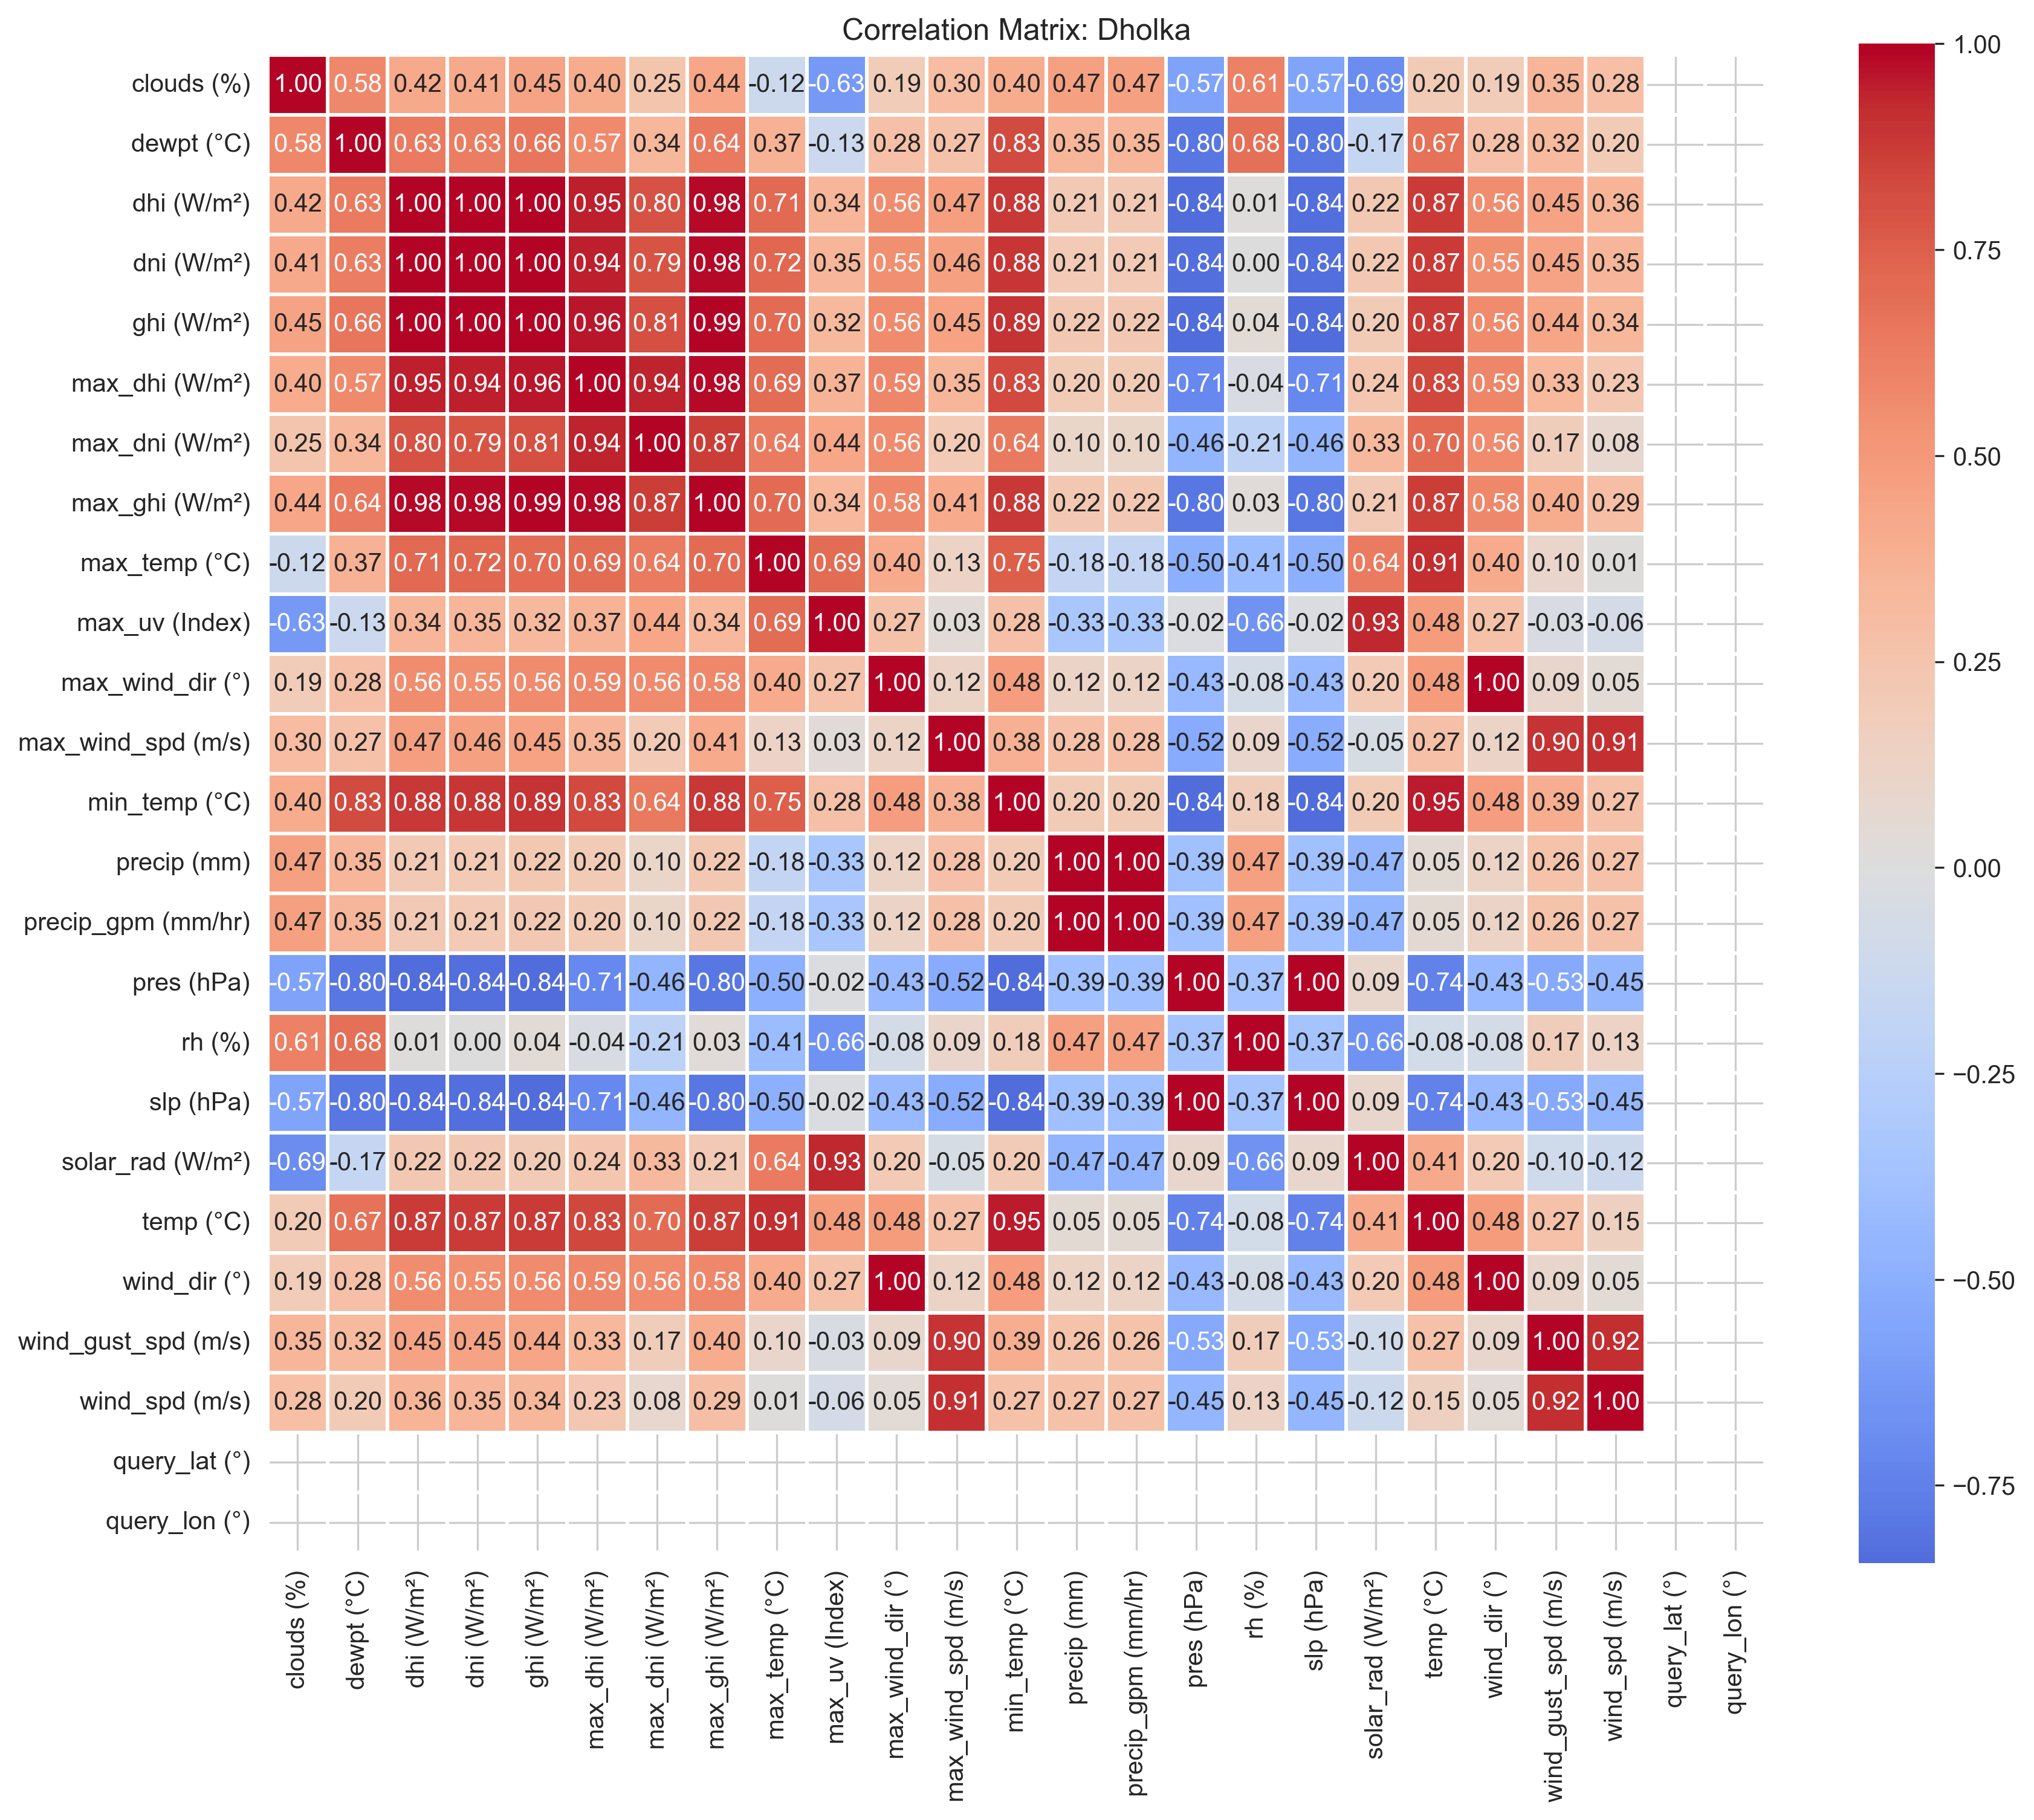

The file beside this chart, header and first rows:
, clouds (%), dewpt (°C), dhi (W/m²), dni (W/m²), ghi (W/m²), max_dhi (W/m²), max_dni (W/m²), max_ghi (W/m²), max_temp (°C), max_uv (Index), max_wind_dir (°), max_wind_spd (m/s), min_temp (°C), precip (mm), precip_gpm (mm/hr), pres (hPa), rh (%), slp (hPa), solar_rad (W/m²), temp (°C), wind_dir (°), wind_gust_spd (m/s), wind_spd (m/s)
clouds (%), 1.0, 0.5806, 0.423, 0.4148, 0.4461, 0.3958, 0.2455, 0.4375, -0.117, -0.6268, 0.1865, 0.3025, 0.3988, 0.4653, 0.4653, -0.5718, 0.609, -0.5706, -0.6909, 0.1968, 0.1865, 0.3466, 0.2839
dewpt (°C), 0.5806, 1.0, 0.635, 0.6325, 0.6599, 0.5683, 0.3401, 0.6422, 0.3696, -0.1283, 0.2787, 0.2672, 0.8268, 0.3507, 0.3507, -0.8009, 0.677, -0.8008, -0.1728, 0.6737, 0.2787, 0.3214, 0.2002
dhi (W/m²), 0.423, 0.635, 1.0, 0.9982, 0.997, 0.9484, 0.7969, 0.9844, 0.7148, 0.3447, 0.5602, 0.467, 0.8847, 0.2141, 0.2141, -0.8374, 0.01095, -0.8371, 0.2166, 0.8708, 0.5602, 0.449, 0.355
dni (W/m²), 0.4148, 0.6325, 0.9982, 1.0, 0.9968, 0.9446, 0.7896, 0.9821, 0.722, 0.3502, 0.5521, 0.4639, 0.8847, 0.2062, 0.2062, -0.8369, 0.00372, -0.8369, 0.2221, 0.874, 0.5521, 0.4479, 0.3509
ghi (W/m²), 0.4461, 0.6599, 0.997, 0.9968, 1.0, 0.9569, 0.8063, 0.9913, 0.7026, 0.3236, 0.5646, 0.4532, 0.893, 0.2247, 0.2247, -0.8421, 0.04487, -0.842, 0.1982, 0.8712, 0.5646, 0.4412, 0.3407
max_dhi (W/m²), 0.3958, 0.5683, 0.9484, 0.9446, 0.9569, 1.0, 0.937, 0.9843, 0.6942, 0.3655, 0.5877, 0.3473, 0.8278, 0.1976, 0.1976, -0.7122, -0.03718, -0.7127, 0.2434, 0.8344, 0.5877, 0.3346, 0.2293
max_dni (W/m²), 0.2455, 0.3401, 0.7969, 0.7896, 0.8063, 0.937, 1.0, 0.8692, 0.6389, 0.4363, 0.5616, 0.2021, 0.6435, 0.105, 0.105, -0.4577, -0.2126, -0.4588, 0.3281, 0.7021, 0.5616, 0.1735, 0.0821
max_ghi (W/m²), 0.4375, 0.6422, 0.9844, 0.9821, 0.9913, 0.9843, 0.8692, 1.0, 0.703, 0.3354, 0.582, 0.4069, 0.8816, 0.2229, 0.2229, -0.801, 0.02757, -0.8011, 0.2115, 0.8676, 0.582, 0.3974, 0.2916
max_temp (°C), -0.117, 0.3696, 0.7148, 0.722, 0.7026, 0.6942, 0.6389, 0.703, 1.0, 0.6929, 0.4029, 0.1309, 0.7533, -0.1778, -0.1778, -0.4974, -0.4134, -0.4981, 0.6383, 0.9141, 0.4029, 0.09803, 0.006792
max_uv (Index), -0.6268, -0.1283, 0.3447, 0.3502, 0.3236, 0.3655, 0.4363, 0.3354, 0.6929, 1.0, 0.2707, 0.03473, 0.2767, -0.3284, -0.3284, -0.02192, -0.6615, -0.02216, 0.9326, 0.4838, 0.2707, -0.0326, -0.06229
max_wind_dir (°), 0.1865, 0.2787, 0.5602, 0.5521, 0.5646, 0.5877, 0.5616, 0.582, 0.4029, 0.2707, 1.0, 0.1164, 0.4776, 0.1209, 0.1209, -0.4271, -0.07738, -0.4288, 0.2004, 0.4847, 1.0, 0.08967, 0.0482
max_wind_spd (m/s), 0.3025, 0.2672, 0.467, 0.4639, 0.4532, 0.3473, 0.2021, 0.4069, 0.1309, 0.03473, 0.1164, 1.0, 0.3765, 0.2771, 0.2771, -0.5207, 0.09238, -0.5202, -0.04678, 0.2743, 0.1164, 0.902, 0.9096
min_temp (°C), 0.3988, 0.8268, 0.8847, 0.8847, 0.893, 0.8278, 0.6435, 0.8816, 0.7533, 0.2767, 0.4776, 0.3765, 1.0, 0.1985, 0.1985, -0.8445, 0.1765, -0.8441, 0.1984, 0.9517, 0.4776, 0.3935, 0.271
precip (mm), 0.4653, 0.3507, 0.2141, 0.2062, 0.2247, 0.1976, 0.105, 0.2229, -0.1778, -0.3284, 0.1209, 0.2771, 0.1985, 1.0, 1.0, -0.3883, 0.4652, -0.3903, -0.4687, 0.04952, 0.1209, 0.259, 0.2694
precip_gpm (mm/hr), 0.4653, 0.3507, 0.2141, 0.2062, 0.2247, 0.1976, 0.105, 0.2229, -0.1778, -0.3284, 0.1209, 0.2771, 0.1985, 1.0, 1.0, -0.3883, 0.4652, -0.3903, -0.4687, 0.04952, 0.1209, 0.259, 0.2694
pres (hPa), -0.5718, -0.8009, -0.8374, -0.8369, -0.8421, -0.7122, -0.4577, -0.801, -0.4974, -0.02192, -0.4271, -0.5207, -0.8445, -0.3883, -0.3883, 1.0, -0.3657, 0.9982, 0.08504, -0.7397, -0.4271, -0.5288, -0.4531
rh (%), 0.609, 0.677, 0.01095, 0.00372, 0.04487, -0.03718, -0.2126, 0.02757, -0.4134, -0.6615, -0.07738, 0.09238, 0.1765, 0.4652, 0.4652, -0.3657, 1.0, -0.3656, -0.6618, -0.08091, -0.07738, 0.1731, 0.1284
slp (hPa), -0.5706, -0.8008, -0.8371, -0.8369, -0.842, -0.7127, -0.4588, -0.8011, -0.4981, -0.02216, -0.4288, -0.5202, -0.8441, -0.3903, -0.3903, 0.9982, -0.3656, 1.0, 0.08522, -0.7399, -0.4288, -0.5275, -0.4527
solar_rad (W/m²), -0.6909, -0.1728, 0.2166, 0.2221, 0.1982, 0.2434, 0.3281, 0.2115, 0.6383, 0.9326, 0.2004, -0.04678, 0.1984, -0.4687, -0.4687, 0.08504, -0.6618, 0.08522, 1.0, 0.4092, 0.2004, -0.09661, -0.1205
temp (°C), 0.1968, 0.6737, 0.8708, 0.874, 0.8712, 0.8344, 0.7021, 0.8676, 0.9141, 0.4838, 0.4847, 0.2743, 0.9517, 0.04952, 0.04952, -0.7397, -0.08091, -0.7399, 0.4092, 1.0, 0.4847, 0.2677, 0.1504
wind_dir (°), 0.1865, 0.2787, 0.5602, 0.5521, 0.5646, 0.5877, 0.5616, 0.582, 0.4029, 0.2707, 1.0, 0.1164, 0.4776, 0.1209, 0.1209, -0.4271, -0.07738, -0.4288, 0.2004, 0.4847, 1.0, 0.08967, 0.0482
wind_gust_spd (m/s), 0.3466, 0.3214, 0.449, 0.4479, 0.4412, 0.3346, 0.1735, 0.3974, 0.09803, -0.0326, 0.08967, 0.902, 0.3935, 0.259, 0.259, -0.5288, 0.1731, -0.5275, -0.09661, 0.2677, 0.08967, 1.0, 0.9183
wind_spd (m/s), 0.2839, 0.2002, 0.355, 0.3509, 0.3407, 0.2293, 0.0821, 0.2916, 0.006792, -0.06229, 0.0482, 0.9096, 0.271, 0.2694, 0.2694, -0.4531, 0.1284, -0.4527, -0.1205, 0.1504, 0.0482, 0.9183, 1.0
query_lat (°), , , , , , , , , , , , , , , , , , , , , , , 
query_lon (°), , , , , , , , , , , , , , , , , , , , , , , 
